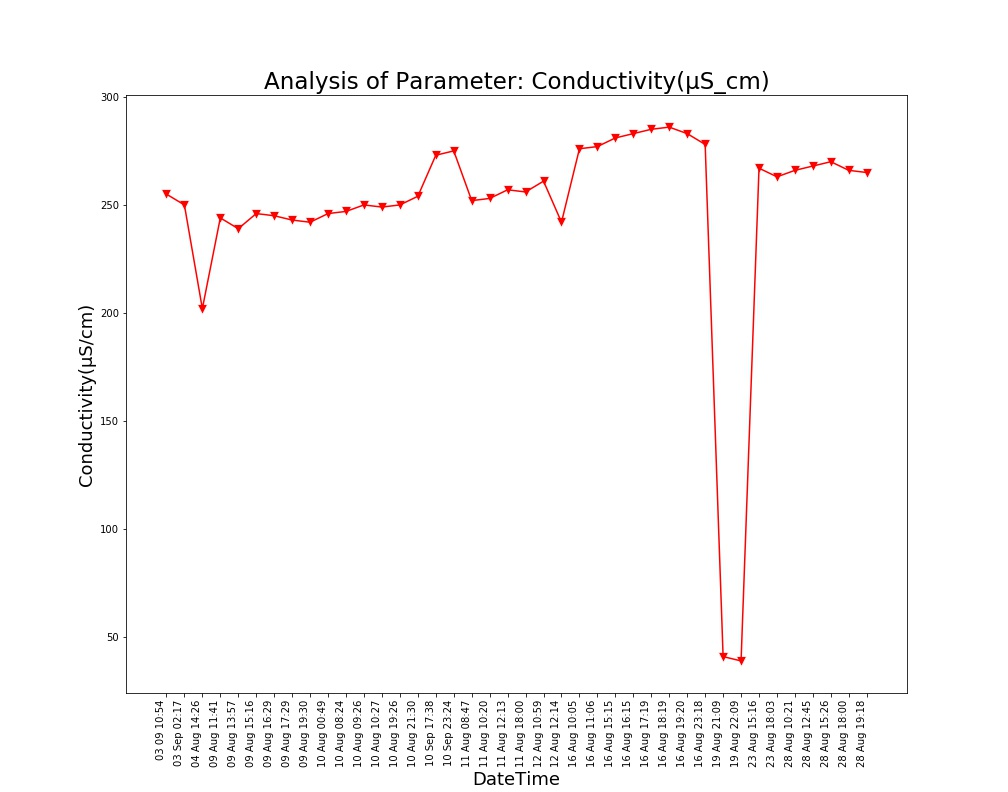

Source data for this figure (header and first rows):
Unnamed: 0, DateTime, Date, Time, Conductivity(µS/cm)
0.0, 04 Aug 14:26, 04 Aug 2021, 14:26:24, 202.0
1.0, 09 Aug 11:41, 09 Aug 2021, 11:41:48, 244.0
2.0, 09 Aug 13:57, 09 Aug 2021, 13:57:19, 239.0
3.0, 09 Aug 15:16, 09 Aug 2021, 15:16:19, 246.0
4.0, 09 Aug 16:29, 09 Aug 2021, 16:29:24, 245.0
5.0, 09 Aug 17:29, 09 Aug 2021, 17:29:51, 243.0
6.0, 09 Aug 19:30, 09 Aug 2021, 19:30:40, 242.0
7.0, 10 Aug 00:49, 10 Aug 2021, 00:49:39, 246.0
8.0, 10 Aug 08:24, 10 Aug 2021, 08:24:01, 247.0
9.0, 10 Aug 09:26, 10 Aug 2021, 09:26:56, 250.0
10.0, 10 Aug 10:27, 10 Aug 2021, 10:27:28, 249.0
11.0, 10 Aug 19:26, 10 Aug 2021, 19:26:33, 250.0
12.0, 10 Aug 21:30, 10 Aug 2021, 21:30:23, 254.0
13.0, 11 Aug 08:47, 11 Aug 2021, 08:47:06, 252.0
14.0, 11 Aug 10:20, 11 Aug 2021, 10:20:04, 253.0
15.0, 11 Aug 12:13, 11 Aug 2021, 12:13:36, 257.0
16.0, 11 Aug 18:00, 11 Aug 2021, 18:00:02, 256.0
17.0, 12 Aug 10:59, 12 Aug 2021, 10:59:37, 261.0
18.0, 12 Aug 12:14, 12 Aug 2021, 12:14:31, 242.0
19.0, 16 Aug 10:05, 16 Aug 2021, 10:05:25, 276.0
20.0, 16 Aug 11:06, 16 Aug 2021, 11:06:03, 277.0
21.0, 16 Aug 15:15, 16 Aug 2021, 15:15:28, 281.0
22.0, 16 Aug 16:15, 16 Aug 2021, 16:15:54, 283.0
23.0, 16 Aug 17:19, 16 Aug 2021, 17:19:32, 285.0
24.0, 16 Aug 18:19, 16 Aug 2021, 18:19:53, 286.0
25.0, 16 Aug 19:20, 16 Aug 2021, 19:20:17, 283.0
26.0, 16 Aug 23:18, 16 Aug 2021, 23:18:09, 278.0
27.0, 19 Aug 21:09, 19 Aug 2021, 21:09:25, 41.0
28.0, 19 Aug 22:09, 19 Aug 2021, 22:09:52, 39.0
29.0, 23 Aug 15:16, 23 Aug 2021, 15:16:38, 267.0
30.0, 23 Aug 18:03, 23 Aug 2021, 18:03:46, 263.0
31.0, 28 Aug 10:21, 28 Aug 2021, 10:21:18, 266.0
32.0, 28 Aug 12:45, 28 Aug 2021, 12:45:39, 268.0
33.0, 28 Aug 15:26, 28 Aug 2021, 15:26:51, 270.0
34.0, 28 Aug 18:00, 28 Aug 2021, 18:00:08, 266.0
35.0, 28 Aug 19:18, 28 Aug 2021, 19:18:38, 265.0
, 03 Sep 02:17, 03 Sep 2021, 02:17:33, 250.0
, 03 09 10:54, 03 Sep 2021, 10:54:46, 255.0
, 10 Sep 17:38, 10 Sep 2021, 17:38:26, 273.0
, 10 Sep 23:24, 10 Sep 2021, 23:24:03, 275.0
